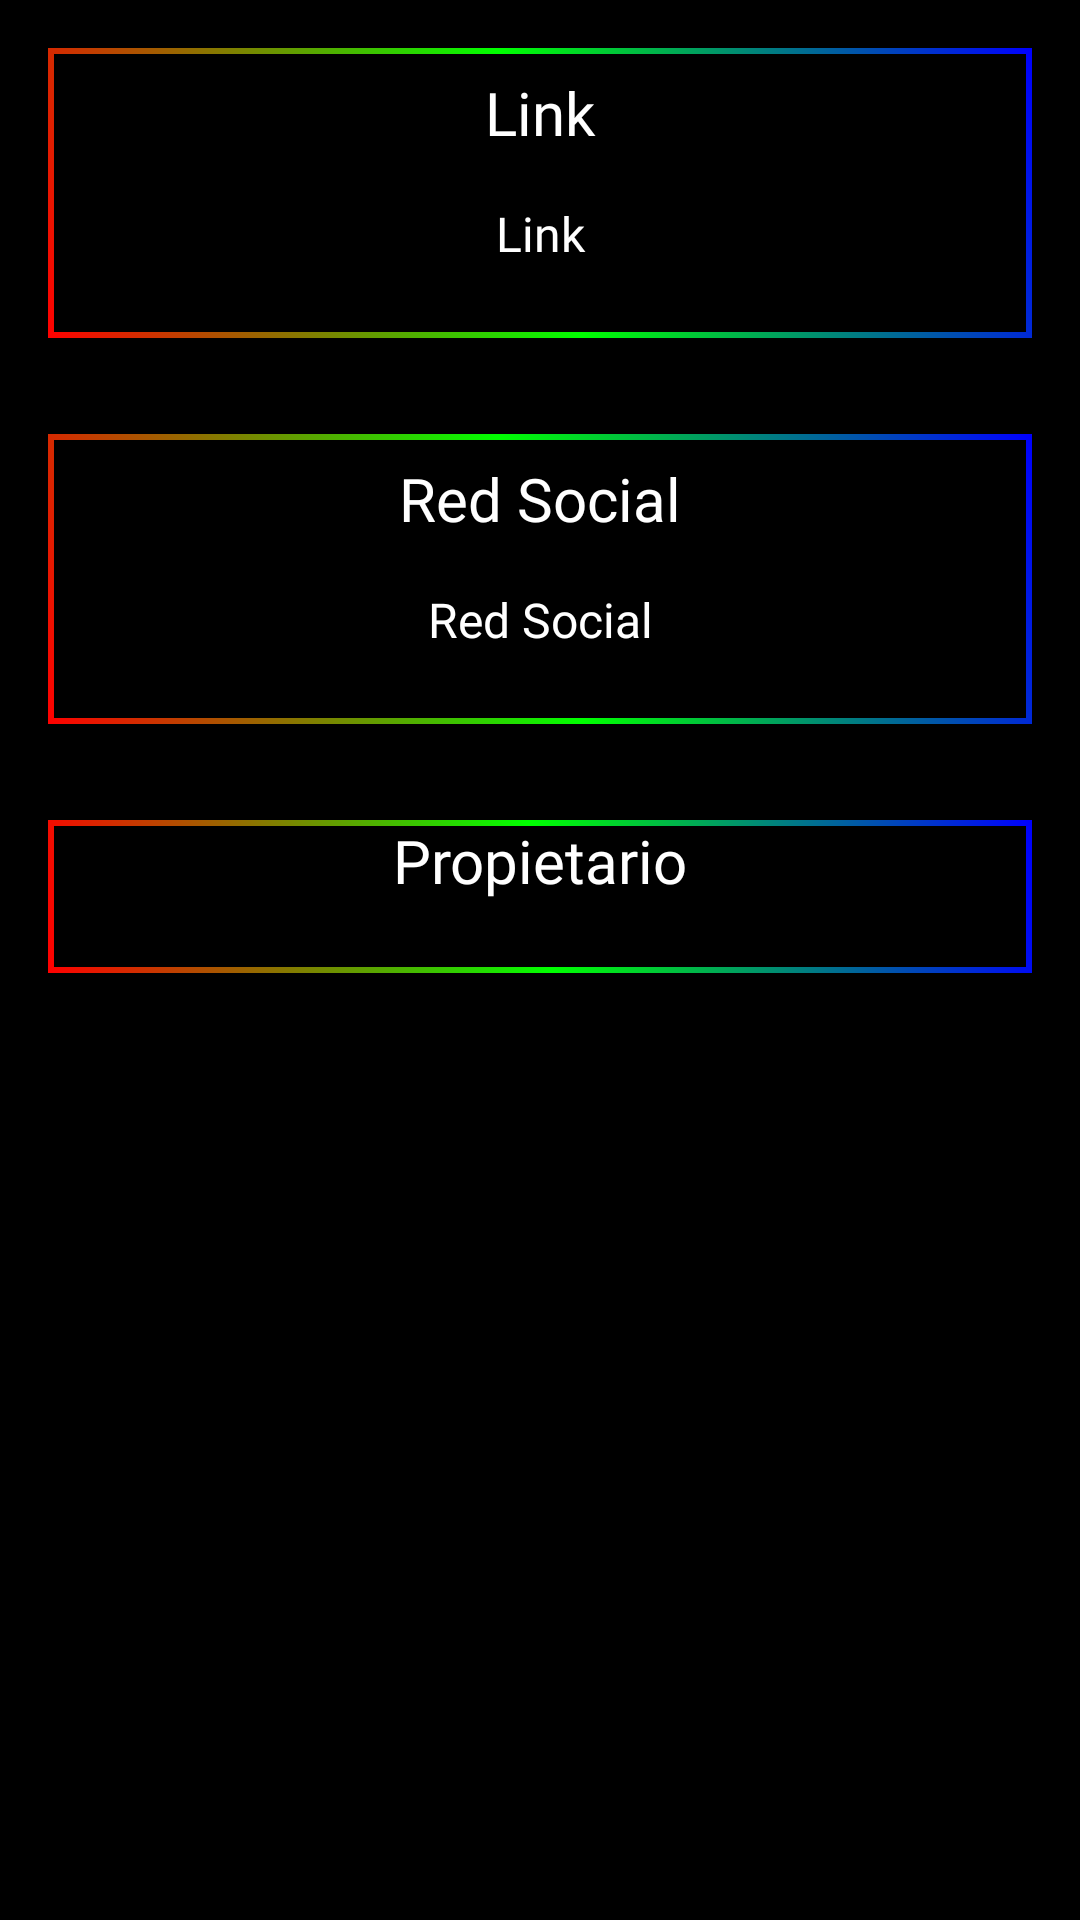

Android layout source for this screen:
<!-- AndroidManifest.xml: application theme Theme.AppCompat.Light.NoActionBar -->
<!-- res/layout/fragment_account_data.xml -->
<?xml version="1.0" encoding="utf-8"?>
<androidx.core.widget.NestedScrollView xmlns:android="http://schemas.android.com/apk/res/android"
    xmlns:app="http://schemas.android.com/apk/res-auto"
    xmlns:tools="http://schemas.android.com/tools"
    android:layout_width="match_parent"
    android:layout_height="wrap_content"
    android:fillViewport="true">


    <LinearLayout
        android:layout_width="match_parent"
        android:layout_height="wrap_content"
        android:background="#000000"
        android:orientation="vertical">

        <LinearLayout
            android:layout_width="match_parent"
            android:layout_height="wrap_content"
            android:layout_margin="16dp"
            android:background="@drawable/rainbow_box"
            android:orientation="vertical"
            android:padding="8dp">

            <TextView
                android:id="@+id/linkTitle"
                android:layout_width="match_parent"
                android:layout_height="wrap_content"
                android:fontFamily="@font/adlam_display"
                android:gravity="center"
                android:paddingBottom="8dp"
                android:text="Link"
                android:textAppearance="?attr/textAppearanceHeadline6"
                android:textColor="@color/white"
                android:textSize="20sp" />

            <TextView
                android:id="@+id/linkText"
                android:layout_width="match_parent"
                android:layout_height="wrap_content"
                android:layout_margin="8dp"
                android:fontFamily="@font/adlam_display"
                android:gravity="center"
                android:autoLink="web"
                android:linksClickable="true"
                android:paddingBottom="8dp"
                android:scrollHorizontally="false"
                android:singleLine="false"
                android:text="Link"
                android:textAppearance="?attr/textAppearanceHeadline6"
                android:textColor="@color/white"
                android:textSize="16sp" />
        </LinearLayout>

        <LinearLayout
            android:layout_width="match_parent"
            android:layout_height="wrap_content"
            android:layout_margin="16dp"
            android:background="@drawable/rainbow_box"
            android:orientation="vertical"
            android:padding="8dp">

            <TextView
                android:id="@+id/redSocialTitle"
                android:layout_width="match_parent"
                android:layout_height="wrap_content"
                android:fontFamily="@font/adlam_display"
                android:gravity="center"
                android:paddingBottom="8dp"
                android:text="Red Social"
                android:textAppearance="?attr/textAppearanceHeadline6"
                android:textColor="@color/white"
                android:textSize="20sp" />

            <TextView
                android:id="@+id/redSocialText"
                android:layout_width="match_parent"
                android:layout_height="wrap_content"
                android:layout_margin="8dp"
                android:fontFamily="@font/adlam_display"
                android:gravity="center"
                android:paddingBottom="8dp"
                android:text="Red Social"
                android:textAppearance="?attr/textAppearanceHeadline6"
                android:textColor="@color/white"
                android:textSize="16sp" />

        </LinearLayout>

        <LinearLayout
            android:layout_width="match_parent"
            android:layout_height="wrap_content"
            android:layout_margin="16dp"
            android:background="@drawable/rainbow_box"
            android:orientation="vertical">

            <TextView
                android:id="@+id/propietarioTitle"
                android:layout_width="match_parent"
                android:layout_height="wrap_content"
                android:fontFamily="@font/adlam_display"
                android:gravity="center"
                android:paddingBottom="8dp"
                android:text="Propietario"
                android:textAppearance="?attr/textAppearanceHeadline6"
                android:textColor="@color/white"
                android:textSize="20sp" />

            <androidx.recyclerview.widget.RecyclerView
                android:id="@+id/recyclerPropietario"
                android:layout_width="match_parent"
                android:layout_height="wrap_content"
                android:layout_margin="8dp" />

        </LinearLayout>
    </LinearLayout>
</androidx.core.widget.NestedScrollView>
<!-- resources referenced by this layout -->
<resources>
  <color name="white">#FFFFFFFF</color>
  <!-- drawable rainbow_box (drawable) -->
  <?xml version="1.0" encoding="utf-8"?>
  <layer-list xmlns:android="http://schemas.android.com/apk/res/android">
      <item>
          <shape android:shape="rectangle">
              <gradient
                  android:angle="45"
                  android:startColor="#FF0000"
                  android:centerColor="#00FF00"
                  android:endColor="#0000FF"
                  android:type="linear" />
          </shape>
      </item>
      <item android:left="2dp" android:top="2dp" android:right="2dp" android:bottom="2dp">
          <shape android:shape="rectangle">
              <solid android:color="#000000" />
          </shape>
      </item>
  </layer-list>
</resources>
